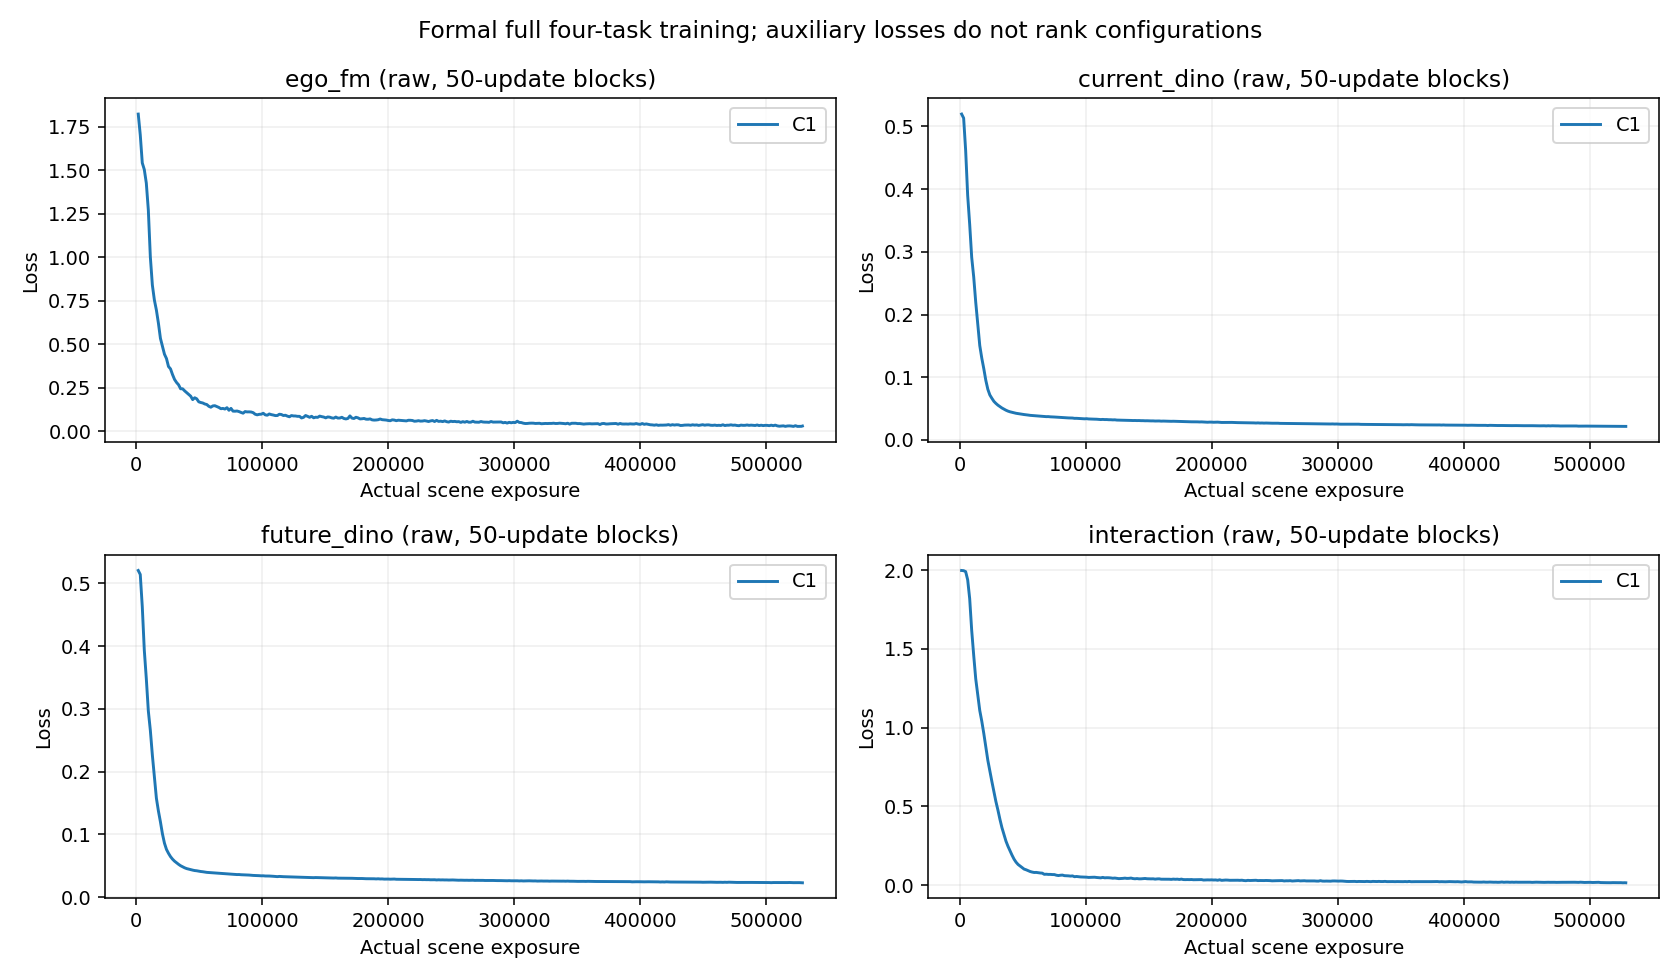

Data behind this chart, as committed beside it:
candidate, run_id, update, exposure, ego_fm, current_dino, future_dino, interaction, ego_fm_weighted, current_dino_weighted, future_dino_weighted, interaction_weighted, seconds, valid_interaction_scenes
C1, formal_C1_seed42_priority_v2, 1, 32, 1.917, 0.5196, 0.5217, 1.998, 1.917, 0.5196, 0.0005109, 0.001664, 2.94, 16
C1, formal_C1_seed42_priority_v2, 2, 64, 1.841, 0.5201, 0.5203, 2.001, 1.841, 0.5201, 0.001019, 0.003334, 1.937, 19
C1, formal_C1_seed42_priority_v2, 3, 96, 1.946, 0.5199, 0.5208, 1.992, 1.946, 0.5199, 0.00153, 0.004977, 1.862, 22
C1, formal_C1_seed42_priority_v2, 4, 128, 1.775, 0.5202, 0.5209, 2.003, 1.775, 0.5202, 0.002041, 0.006674, 1.874, 19
C1, formal_C1_seed42_priority_v2, 5, 160, 1.928, 0.5199, 0.5211, 1.998, 1.928, 0.5199, 0.002552, 0.008322, 1.815, 23
C1, formal_C1_seed42_priority_v2, 6, 192, 1.742, 0.5207, 0.5213, 2.001, 1.742, 0.5207, 0.003064, 0.01, 1.845, 21
C1, formal_C1_seed42_priority_v2, 7, 224, 2.135, 0.5216, 0.5228, 1.989, 2.135, 0.5216, 0.003584, 0.0116, 1.842, 25
C1, formal_C1_seed42_priority_v2, 8, 256, 1.77, 0.521, 0.5219, 2.002, 1.77, 0.521, 0.004089, 0.01334, 1.879, 22
C1, formal_C1_seed42_priority_v2, 9, 288, 1.964, 0.5195, 0.5206, 1.987, 1.964, 0.5195, 0.004589, 0.01489, 1.865, 17
C1, formal_C1_seed42_priority_v2, 10, 320, 1.662, 0.5193, 0.5203, 1.992, 1.662, 0.5193, 0.005096, 0.01659, 1.873, 18
C1, formal_C1_seed42_priority_v2, 11, 352, 1.899, 0.5202, 0.5208, 2.004, 1.899, 0.5202, 0.005611, 0.01836, 1.868, 22
C1, formal_C1_seed42_priority_v2, 12, 384, 1.864, 0.5195, 0.5195, 2.004, 1.864, 0.5195, 0.006106, 0.02002, 1.857, 19
C1, formal_C1_seed42_priority_v2, 13, 416, 1.986, 0.5209, 0.5216, 1.998, 1.986, 0.5209, 0.006641, 0.02164, 1.872, 25
C1, formal_C1_seed42_priority_v2, 14, 448, 1.742, 0.5214, 0.5214, 2.004, 1.742, 0.5214, 0.007149, 0.02336, 1.875, 23
C1, formal_C1_seed42_priority_v2, 15, 480, 1.795, 0.5198, 0.5206, 1.996, 1.795, 0.5198, 0.007648, 0.02493, 1.922, 27
C1, formal_C1_seed42_priority_v2, 16, 512, 1.647, 0.5202, 0.5213, 2.006, 1.647, 0.5202, 0.00817, 0.02673, 1.889, 20
C1, formal_C1_seed42_priority_v2, 17, 544, 1.751, 0.5203, 0.5215, 1.994, 1.751, 0.5203, 0.008683, 0.02823, 1.867, 21
C1, formal_C1_seed42_priority_v2, 18, 576, 1.764, 0.5207, 0.5213, 1.996, 1.764, 0.5207, 0.00919, 0.02992, 1.846, 24
C1, formal_C1_seed42_priority_v2, 19, 608, 1.794, 0.5207, 0.5215, 1.996, 1.794, 0.5207, 0.009704, 0.03158, 1.921, 24
C1, formal_C1_seed42_priority_v2, 20, 640, 1.969, 0.5204, 0.5214, 1.997, 1.969, 0.5204, 0.01021, 0.03326, 1.887, 16
C1, formal_C1_seed42_priority_v2, 21, 672, 1.881, 0.5194, 0.5208, 1.992, 1.881, 0.5194, 0.01071, 0.03485, 1.897, 22
C1, formal_C1_seed42_priority_v2, 22, 704, 1.729, 0.5209, 0.5222, 1.994, 1.729, 0.5209, 0.01125, 0.03653, 1.861, 24
C1, formal_C1_seed42_priority_v2, 23, 736, 1.817, 0.5203, 0.5216, 1.997, 1.817, 0.5203, 0.01175, 0.03825, 1.879, 28
C1, formal_C1_seed42_priority_v2, 24, 768, 1.681, 0.5197, 0.5207, 2.007, 1.681, 0.5197, 0.01224, 0.04011, 1.792, 20
C1, formal_C1_seed42_priority_v2, 25, 800, 1.752, 0.5203, 0.5209, 2.001, 1.752, 0.5203, 0.01275, 0.04167, 1.854, 21
C1, formal_C1_seed42_priority_v2, 26, 832, 1.788, 0.521, 0.5221, 2, 1.788, 0.521, 0.0133, 0.0433, 1.84, 25
C1, formal_C1_seed42_priority_v2, 27, 864, 1.667, 0.5194, 0.5207, 2.008, 1.667, 0.5194, 0.01377, 0.04515, 2.322, 26
C1, formal_C1_seed42_priority_v2, 28, 896, 1.886, 0.5191, 0.5207, 2.002, 1.886, 0.5191, 0.01428, 0.04669, 2.114, 23
C1, formal_C1_seed42_priority_v2, 29, 928, 1.739, 0.5201, 0.5205, 1.996, 1.739, 0.5201, 0.01479, 0.04821, 2.07, 19
C1, formal_C1_seed42_priority_v2, 30, 960, 1.728, 0.5203, 0.5207, 2.001, 1.728, 0.5203, 0.0153, 0.05001, 1.779, 24
C1, formal_C1_seed42_priority_v2, 31, 992, 1.841, 0.5206, 0.5211, 1.994, 1.841, 0.5206, 0.01582, 0.05149, 1.82, 19
C1, formal_C1_seed42_priority_v2, 32, 1024, 1.559, 0.5192, 0.5208, 2.001, 1.559, 0.5192, 0.01632, 0.05335, 1.897, 27
C1, formal_C1_seed42_priority_v2, 33, 1056, 1.675, 0.5194, 0.5202, 1.999, 1.675, 0.5194, 0.01681, 0.05494, 1.801, 20
C1, formal_C1_seed42_priority_v2, 34, 1088, 2.012, 0.52, 0.5209, 2.001, 2.012, 0.52, 0.01735, 0.05666, 1.811, 24
C1, formal_C1_seed42_priority_v2, 35, 1120, 1.637, 0.5182, 0.5193, 1.996, 1.637, 0.5182, 0.0178, 0.05818, 1.837, 18
C1, formal_C1_seed42_priority_v2, 36, 1152, 1.785, 0.5187, 0.5203, 2, 1.785, 0.5187, 0.01834, 0.05998, 1.837, 23
C1, formal_C1_seed42_priority_v2, 37, 1184, 1.825, 0.5202, 0.5209, 1.99, 1.825, 0.5202, 0.01888, 0.06132, 1.853, 15
C1, formal_C1_seed42_priority_v2, 38, 1216, 1.593, 0.52, 0.5205, 1.999, 1.593, 0.52, 0.01937, 0.06327, 1.851, 22
C1, formal_C1_seed42_priority_v2, 39, 1248, 2.125, 0.5188, 0.5201, 1.992, 2.125, 0.5188, 0.01987, 0.06469, 1.804, 21
C1, formal_C1_seed42_priority_v2, 40, 1280, 1.814, 0.5183, 0.5198, 2.008, 1.814, 0.5183, 0.02037, 0.0669, 1.816, 14
C1, formal_C1_seed42_priority_v2, 41, 1312, 1.844, 0.5186, 0.5194, 1.999, 1.844, 0.5186, 0.02086, 0.06826, 1.82, 20
C1, formal_C1_seed42_priority_v2, 42, 1344, 1.88, 0.5191, 0.5201, 1.998, 1.88, 0.5191, 0.02139, 0.06988, 1.903, 15
C1, formal_C1_seed42_priority_v2, 43, 1376, 1.768, 0.5198, 0.5207, 1.995, 1.768, 0.5198, 0.02193, 0.07144, 1.814, 21
C1, formal_C1_seed42_priority_v2, 44, 1408, 1.868, 0.5195, 0.5207, 1.996, 1.868, 0.5195, 0.02244, 0.07316, 1.82, 20
C1, formal_C1_seed42_priority_v2, 45, 1440, 2.016, 0.5185, 0.5193, 1.997, 2.016, 0.5185, 0.02289, 0.07486, 1.807, 21
C1, formal_C1_seed42_priority_v2, 46, 1472, 1.748, 0.5196, 0.5202, 1.998, 1.748, 0.5196, 0.02344, 0.07656, 1.849, 21
C1, formal_C1_seed42_priority_v2, 47, 1504, 1.685, 0.519, 0.5204, 2.007, 1.685, 0.519, 0.02396, 0.07857, 1.789, 27
C1, formal_C1_seed42_priority_v2, 48, 1536, 1.986, 0.5198, 0.5209, 2.002, 1.986, 0.5198, 0.02449, 0.08003, 1.837, 19
C1, formal_C1_seed42_priority_v2, 49, 1568, 1.957, 0.5181, 0.5192, 2.001, 1.957, 0.5181, 0.02492, 0.08167, 1.833, 20
C1, formal_C1_seed42_priority_v2, 50, 1600, 1.91, 0.5188, 0.5194, 2.005, 1.91, 0.5188, 0.02544, 0.08352, 1.826, 14
C1, formal_C1_seed42_priority_v2, 51, 1632, 1.575, 0.5191, 0.5202, 1.997, 1.575, 0.5191, 0.02599, 0.08481, 1.884, 23
C1, formal_C1_seed42_priority_v2, 52, 1664, 1.725, 0.5192, 0.5199, 2, 1.725, 0.5192, 0.02648, 0.08661, 1.832, 24
C1, formal_C1_seed42_priority_v2, 53, 1696, 1.869, 0.5185, 0.5195, 1.998, 1.869, 0.5185, 0.02697, 0.08822, 1.828, 20
C1, formal_C1_seed42_priority_v2, 54, 1728, 1.762, 0.5187, 0.5194, 2, 1.762, 0.5187, 0.02747, 0.08995, 1.767, 18
C1, formal_C1_seed42_priority_v2, 55, 1760, 1.803, 0.5191, 0.5198, 2, 1.803, 0.5191, 0.028, 0.09161, 2.011, 17
C1, formal_C1_seed42_priority_v2, 56, 1792, 1.989, 0.5197, 0.5206, 1.997, 1.989, 0.5197, 0.02856, 0.09315, 1.808, 15
C1, formal_C1_seed42_priority_v2, 57, 1824, 1.877, 0.5177, 0.5187, 1.999, 1.877, 0.5177, 0.02896, 0.09492, 1.823, 24
C1, formal_C1_seed42_priority_v2, 58, 1856, 1.865, 0.5188, 0.5202, 1.993, 1.865, 0.5188, 0.02955, 0.09626, 1.836, 23
C1, formal_C1_seed42_priority_v2, 59, 1888, 1.969, 0.5195, 0.5206, 1.998, 1.969, 0.5195, 0.03008, 0.0982, 1.876, 20
C1, formal_C1_seed42_priority_v2, 60, 1920, 1.884, 0.5201, 0.5209, 1.996, 1.884, 0.5201, 0.03061, 0.09975, 1.827, 21
... 16,463 more rows
